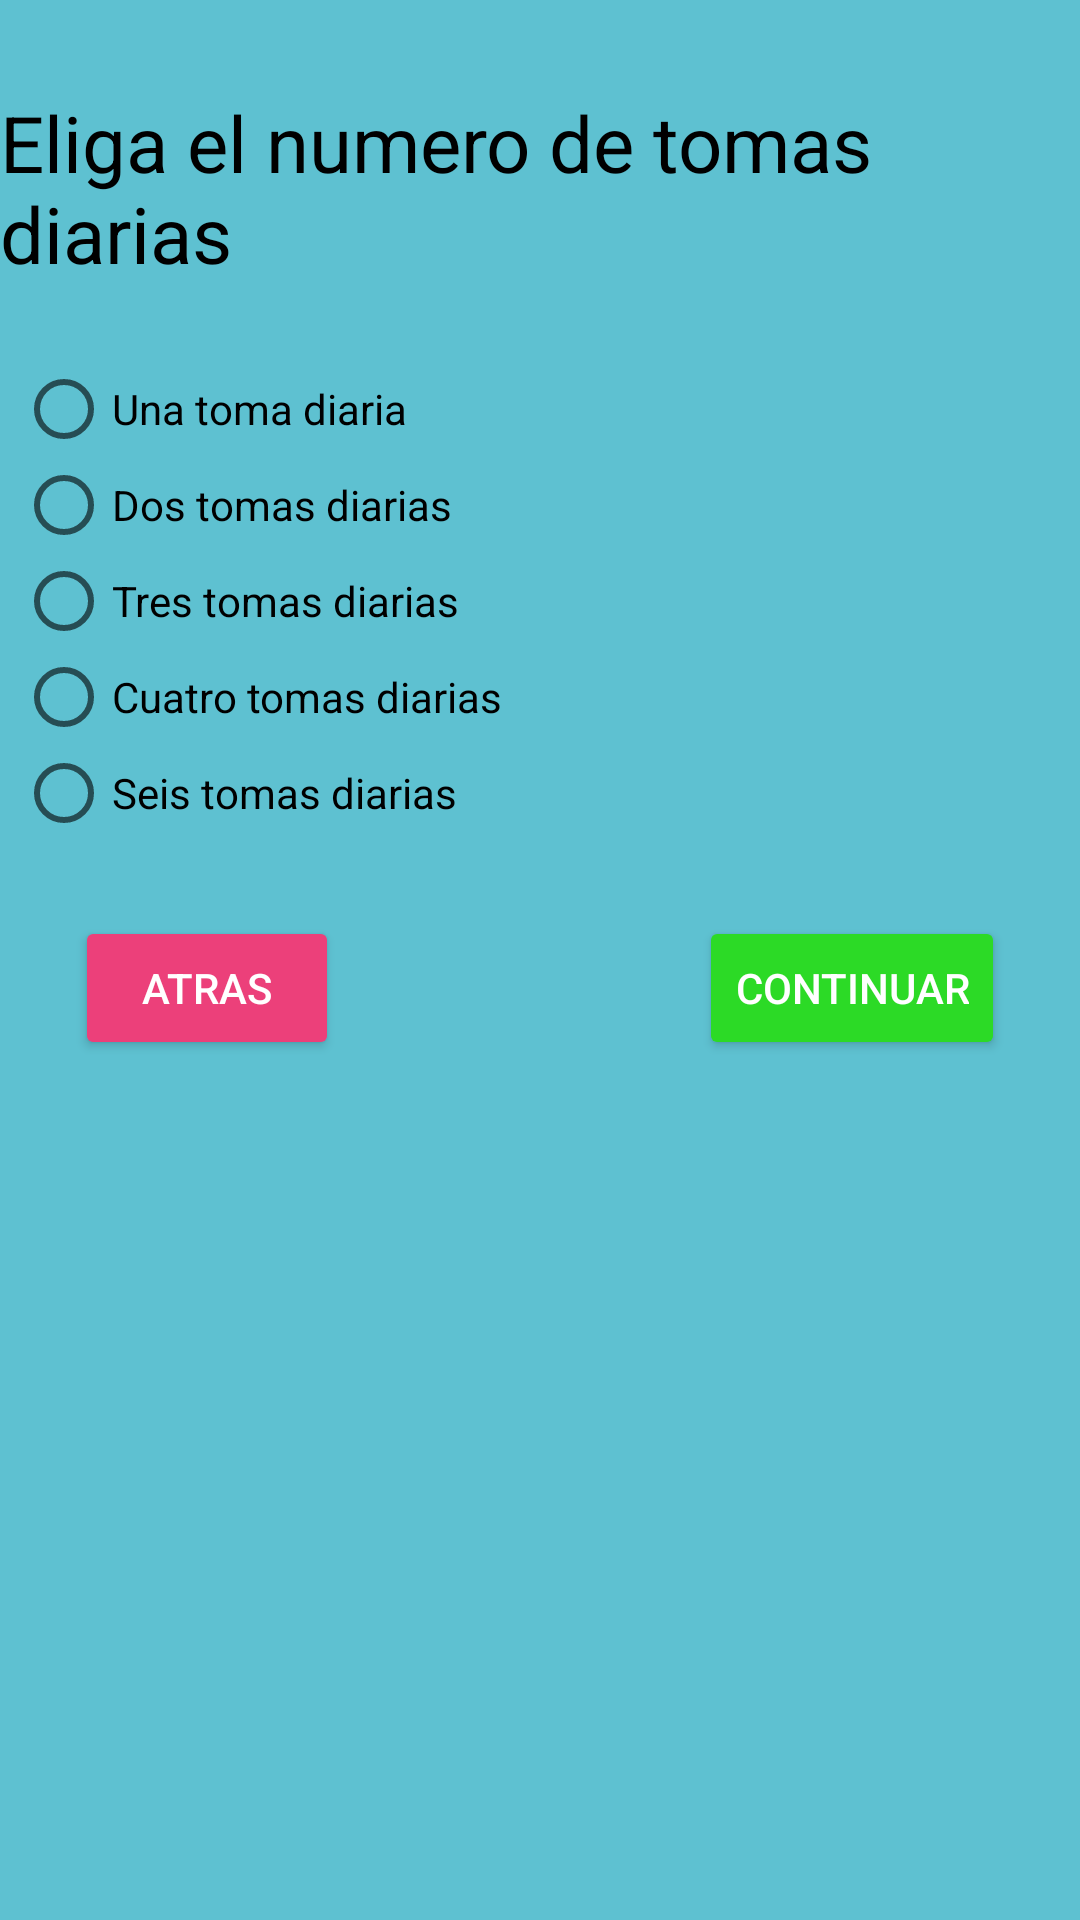

The Android layout XML behind this screen, and the referenced resources:
<!-- AndroidManifest.xml: application theme Theme.AppCompat.Light -->
<!-- res/layout/fragment_medicacion_numero_tomas.xml -->
<?xml version="1.0" encoding="utf-8"?>
<androidx.constraintlayout.widget.ConstraintLayout xmlns:android="http://schemas.android.com/apk/res/android"
    xmlns:tools="http://schemas.android.com/tools"
    android:layout_width="match_parent"
    android:layout_height="match_parent"
    android:background="#5EC1D1"
    xmlns:app="http://schemas.android.com/apk/res-auto">

    <TextView
        android:id="@+id/titleMenu"
        android:layout_width="wrap_content"
        android:layout_height="wrap_content"
        android:text="Eliga el numero de tomas diarias"
        android:textSize="26sp"
        app:layout_constraintTop_toTopOf="parent"
        app:layout_constraintRight_toRightOf="parent"
        app:layout_constraintLeft_toLeftOf="parent"
        android:layout_marginTop="30dp"
        android:textColor="@color/black"/>

    <RadioGroup
        android:id="@+id/RadioGroup"
        android:layout_width="400dp"
        android:layout_height="wrap_content"
        android:orientation="vertical"
        android:padding="25dp"
        app:layout_constraintTop_toBottomOf="@id/titleMenu"
        app:layout_constraintRight_toRightOf="parent"
        app:layout_constraintLeft_toLeftOf="parent">

        <RadioButton
            android:id="@+id/FirstButton"
            android:layout_width="match_parent"
            android:layout_height="match_parent"
            android:background="@mipmap/fondo_blanco"
            android:text="Una toma diaria     " />
        <RadioButton
            android:id="@+id/SecondButton"
            android:layout_width="match_parent"
            android:layout_height="match_parent"
            android:background="@mipmap/fondo_blanco"
            android:text="Dos tomas diarias    "
            />
        <RadioButton
            android:id="@+id/ThirdtButton"
            android:background="@mipmap/fondo_blanco"
            android:layout_width="match_parent"
            android:layout_height="match_parent"
            android:text="Tres tomas diarias   "
            />
        <RadioButton
            android:id="@+id/FourButton"
            android:layout_width="match_parent"
            android:layout_height="match_parent"
            android:background="@mipmap/fondo_blanco"
            android:text="Cuatro tomas diarias"
            />

        <RadioButton
            android:id="@+id/FiveButton"
            android:layout_width="match_parent"
            android:layout_height="match_parent"
            android:background="@mipmap/fondo_blanco"
            android:text="Seis tomas diarias   " />



    </RadioGroup>

    <Button
        android:id="@+id/ReturnButton"
        android:layout_width="wrap_content"
        android:layout_height="wrap_content"
        android:text="Atras"
        android:backgroundTint="#ec407a"
        tools:ignore="MissingConstraints"
        android:textColor="#ffff"
        app:layout_constraintTop_toBottomOf="@id/RadioGroup"
        app:layout_constraintLeft_toLeftOf="parent"
        android:layout_marginLeft="25dp"
        android:layout_marginBottom="25dp">
    </Button>

    <Button
        android:id="@+id/ContinueButton"
        android:layout_width="wrap_content"
        android:layout_height="wrap_content"
        android:text="Continuar"
        android:backgroundTint="#2CDA26"
        tools:ignore="MissingConstraints"
        android:textColor="#ffff"
        app:layout_constraintTop_toBottomOf="@id/RadioGroup"
        app:layout_constraintRight_toRightOf="parent"
        android:layout_marginRight="25dp"
        android:layout_marginBottom="25dp">
    </Button>



</androidx.constraintlayout.widget.ConstraintLayout>
<!-- resources referenced by this layout -->
<resources>
  <color name="black">#FF000000</color>
</resources>
